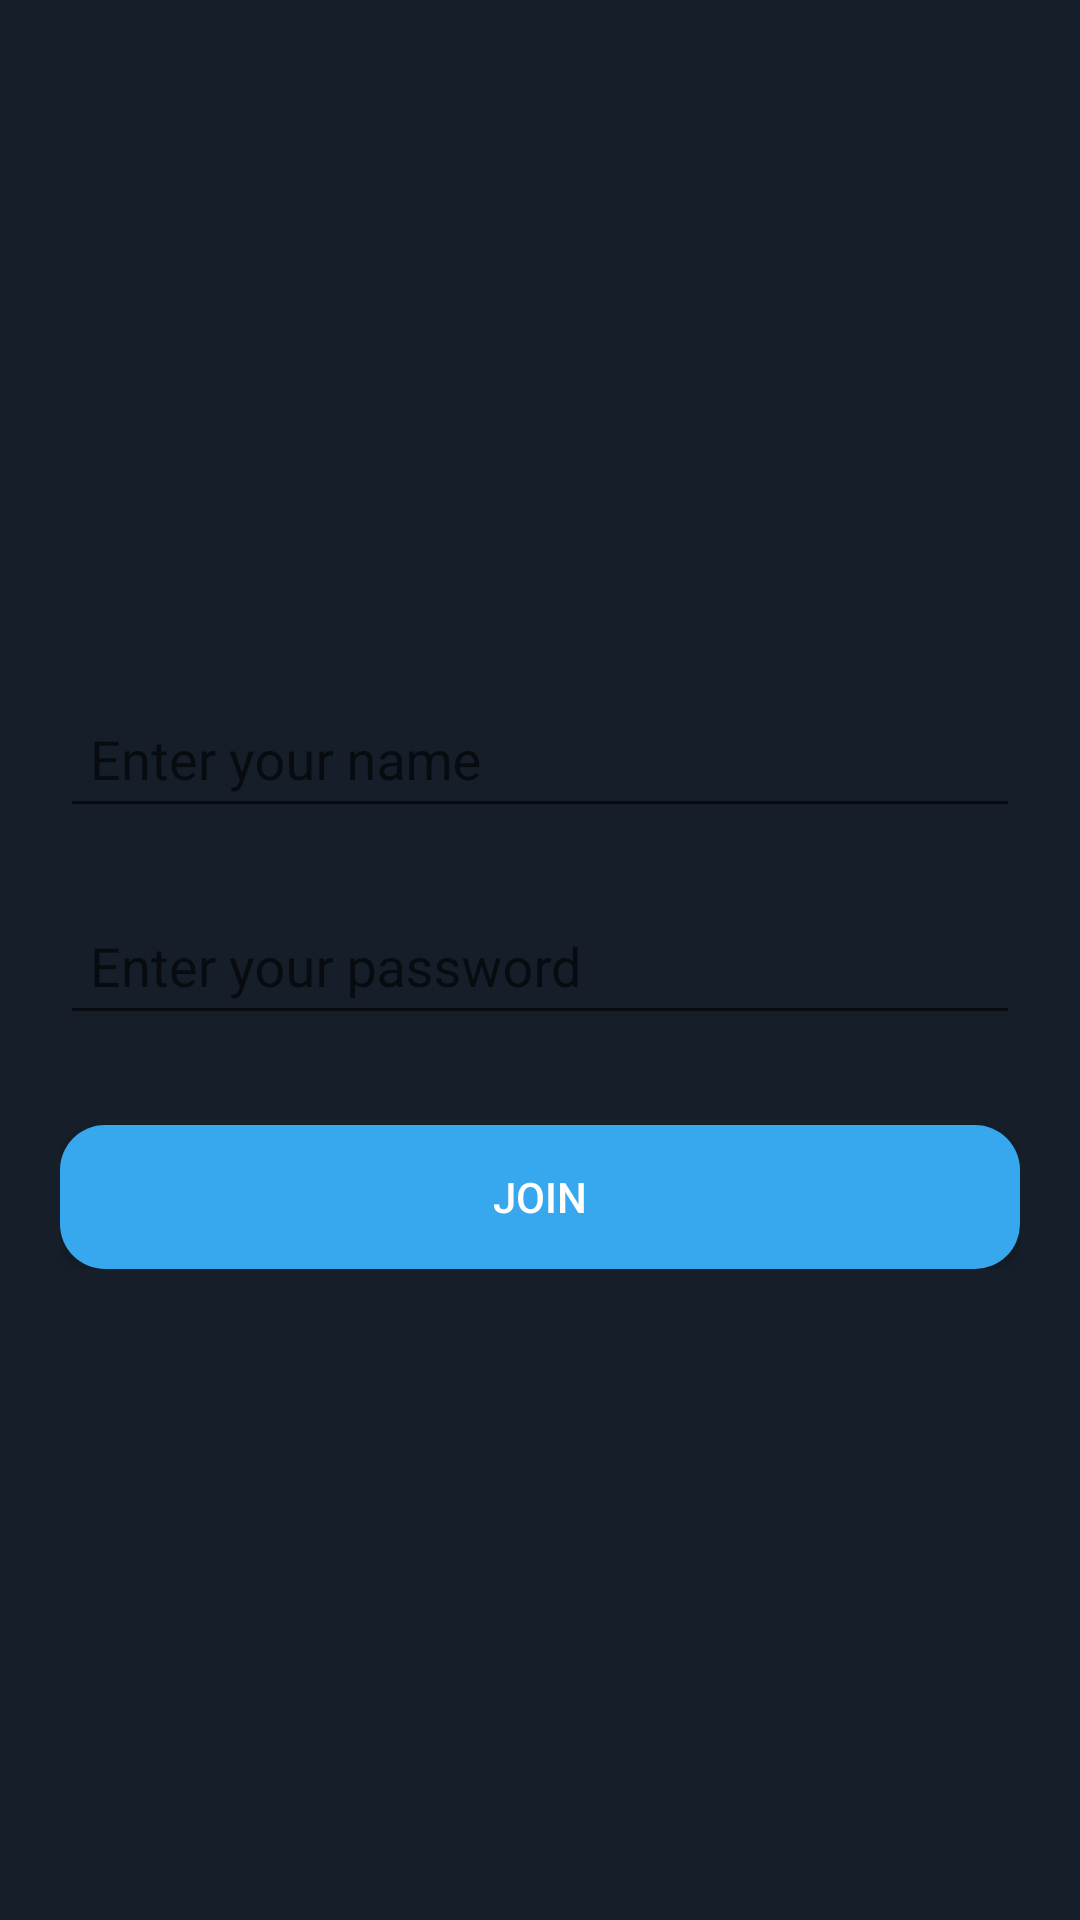

Here is an Android app screen rendered from its layout file. Give the layout XML and the strings, colors and styles it references.
<!-- AndroidManifest.xml: application theme AppTheme -->
<!-- res/layout/activity_name.xml -->
<?xml version="1.0" encoding="utf-8"?>
<RelativeLayout
    xmlns:android="http://schemas.android.com/apk/res/android"
    xmlns:app="http://schemas.android.com/apk/res-auto"
    android:layout_width="match_parent"
    android:layout_height="match_parent"
    android:background="@color/background"
    android:orientation="vertical" >

    <LinearLayout
        android:layout_width="fill_parent"
        android:layout_height="wrap_content"
        android:layout_centerInParent="true"
        android:gravity="center_horizontal"
        android:orientation="vertical"
        android:padding="20dp" >

        <android.support.design.widget.TextInputLayout
            android:id="@+id/input_layout_name"
            android:layout_width="match_parent"
            android:layout_height="wrap_content"
            app:hintTextAppearance="@style/CustomTextAppearance"
            >

            <EditText
                android:id="@+id/name"
                android:layout_width="match_parent"
                android:layout_height="wrap_content"
                android:layout_marginBottom="10dp"
                android:layout_marginTop="10dp"
                android:hint="@string/enterName"
                android:textColor="@color/white"
                android:padding="10dp"
                />

        </android.support.design.widget.TextInputLayout>

        <android.support.design.widget.TextInputLayout
            android:id="@+id/input_layout_password"
            android:layout_width="match_parent"
            android:layout_height="wrap_content"
            app:hintTextAppearance="@style/CustomTextAppearance"
            >
            <EditText
                android:id="@+id/password"
                android:layout_width="match_parent"
                android:layout_height="wrap_content"
                android:layout_marginBottom="10dp"
                android:layout_marginTop="10dp"
                android:hint="@string/enterPassword"
                android:textColor="@color/white"
                android:textColorHint="@color/colorAccent"
                android:padding="10dp"
                android:inputType="textPassword"
                />
        </android.support.design.widget.TextInputLayout>

        <Button
            android:id="@+id/btnJoin"
            android:layout_width="match_parent"
            android:layout_height="wrap_content"
            android:layout_marginTop="20dp"
            android:background="@drawable/join_button"
            android:paddingLeft="25dp"
            android:paddingRight="25dp"
            android:text="@string/btnJoin"
            android:textColor="@color/white" />
    </LinearLayout>

</RelativeLayout>
<!-- resources referenced by this layout -->
<resources>
  <color name="background">#151E29</color>
  <color name="colorAccent">#37A7EE</color>
  <color name="white">#ffffff</color>
  <!-- drawable join_button (drawable) -->
  <?xml version="1.0" encoding="utf-8"?>
  <shape xmlns:android="http://schemas.android.com/apk/res/android"
      android:shape="rectangle" >
  
      
      <solid android:color="@color/colorPrimary" >
      </solid>
  
      <corners android:radius="15dp" >
      </corners>
  
  </shape>
  <string name="btnJoin">JOIN</string>
  <string name="enterName">Enter your name</string>
  <string name="enterPassword">Enter your password</string>
  <style name="CustomTextAppearance" parent="@android:style/TextAppearance">
          <item name="android:textSize">16sp</item>
          <item name="android:textColor">@color/colorAccent</item>
          <item name="android:textColorHint">@color/colorAccent</item>
          <item name="android:textColorHighlight">@color/colorAccent</item>
          <item name="android:textColorLink">@color/colorAccent</item>
      </style>
  <style name="AppTheme" parent="Theme.AppCompat.Light.DarkActionBar">
          
          <item name="colorPrimary">@color/colorPrimary</item>
          <item name="colorPrimaryDark">@color/colorPrimaryDark</item>
          <item name="colorAccent">@color/colorAccent</item>
      </style>
  <color name="colorPrimary">#37A7EE</color>
  <color name="colorPrimaryDark">#37A7EE</color>
</resources>
